pico-8 play session: hold ← + tap ❎

[t = 8 s] hold ← ~8s, tap ❎ ~14×
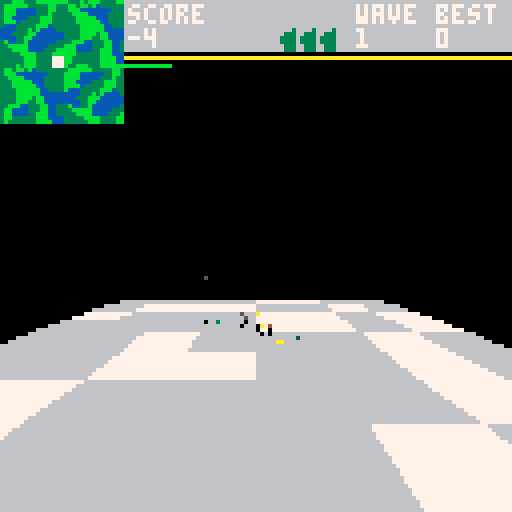

pico-8 cartridge
version 42
__lua__
local d,e,l=split"50,35,85",1,split"90,50,180"function ed()for f=0,x-1do cls()a[f]={}for l=0,x-1do a[f][l]=0local n,c=l/240,f/240local o,t,i,u,n=cos(n)*1,cos(c)*1,sin(n)*1,sin(c)*1,0local r,c=o*cos(.15)-t*sin(.35),o*cos(.15)-t*sin(.15)n=abs(sin(o/4+sin(i/15)))*d[e]n+=abs(sin(u/4+sin(i/15)))*45n+=abs(sin(r/4+sin(t/30)))*35n+=abs(sin(c/4+sin(i/30)))*d[e]n+=abs(sin(c/4+sin(o/30)))*35n+=abs(sin(c/4+sin(u/30)))*d[e]n-=145if(n<=0)n=0else Y+=.00002
a[f][l]|=n&255.99999end end for n=0,x-1do for e=0,x-1do srand(e*n)if(flr(rnd(22))==1and a[e][n]>4)a[e][n]=a[e][n]&~16128|256
if(flr(rnd(44))==2and a[e][n]>4)a[e][n]=a[e][n]&~16128|3328
end end for n=0,8do for f=0,8do a[f+114][n+114]=l[e]Y-=.00002end end for n=24,x-1-24,48do for e=24,x-1-24,48do a[e][n]|=2304end end end function e1(n)local e,o=n+1,peek(n)local l,f=peek(e+o),e+o+1local n,d=f+l,{}for f=0,o-3,3do add(d,{(peek(e+f)-peek(n))*peek(n+3),(peek(e+f+1)-peek(n+1))*peek(n+3),(peek(e+f+2)-peek(n+2))*peek(n+3)})end local e={}for n=0,l-4,4do add(e,{peek(f+n),peek(f+n+1),peek(f+n+2),peek(f+n+3)})end local n={peek(n),peek(n+1),peek(n+2),peek(n+3)}return{d,e,n}end n4,E,f,nB=10,0,i function et()music(0)i=g(2,0,0,500,0,0,0)end function ei()i.l-=.02i.d+=.05if(i.o-n4>40)i.o-=n4
if(i.o>1000)ec()
if(btn(5))n4,nB=-40,true
end function eu()rectfill(0,0,128,128,0)nE()nw()n5()rectfill(0,0,128,8,6)print("prion",12,2,8)print("tpnk_dev 2024",47,2,7)print("🅾️thrust",20,100,8)print("❎ cannon",56,97,8)print("❎+❎ missile",56,103,8)print("<press ❎ to continue>",20,110,7)if(nB)rectfill(0,80,128,128,0)print("loading terrain...",30,110,7)
end nj,x,u,a,K,nq,ny,y,z,r=time(),241,0,{},-33,33,1000,0,12h,c=z+1,30p,v,nz,nC,eG,n3,n8,Z,E,nn,er,nD,nG,nH,f,n0,ne,nh,ns,L,w,C,n7,M,ea=128-ceil(c/8)*8,20,80,63,63,-3,-300,0,0,0,125,0,.5,0,nil,0,0,0,0,0,{},{},{},0,30N,O,P,Q,R,nf=sin(nD),sin(nG),sin(nH),cos(nD),cos(nG),cos(nH)e2,e4,e5,e3,e8,eh,es,e7,ex,b=nf*R,-P,nf*O,Q*P*R+N*O,Q*nf,Q*P*O-N*R,N*P*R-Q*O,N*nf,N*P*O+Q*R,function()end function n5()for n=0,z-1do w[n]={}end end n5()function nI()ed()local n=x-1u,r=x*v,n/c e6()end function e9(n)n.f%=u n.o%=u end function G(n)return n\v end function eH(e,f,n)return(1-n)*e+n*f end function eI(n,e)return n.f-e.f,n.e-e.e,n.o-e.o end function F(n,e)return a[n%u\v][e%u\v]&255.99999end function S(n,e)return(a[n][e]&16128)>>>8end function no(n,e)return a[n][e]&255.99999end function nx(n,e,f)return n*e2+e*e4+f*e5,n*e3+e*e8+f*eh,n*es+e*e7+f*ex end function nJ(d,o,l,n,e,f)local n,o,l=d,o*cos(n)+l*sin(n),o*-sin(n)+l*cos(n)n,o,l=n*cos(f)+o*sin(f),n*-sin(f)+o*cos(f),l return n*cos(e)+l*sin(e),o,n*-sin(e)+l*cos(e)end function n6(n)return n>K*v and n<nq*v end function n9(n)return n>y*v and n<ny*v end function nK(n)return n>E-200and n<E+200end function nL(n,e)local f=n if(n6(n-u))f=n-u
if(n6(n+u))f=n+u
local n=e if(n9(e-u))n=e-u
if(n9(e+u))n=e+u
return f,n end function np(n,e,o,l,d,u,f)local c,f,t,n,e,i,o,l,d=f,band(n,-1),band(o,-1),band(e,-1),band(l,-1),band(d,-1),band(u,-1)if(n>e)n,e,f,t=e,n,t,f
if(n>o)n,o,f,i=o,n,i,f
if(e>o)e,o,t,i=o,e,i,t
if n~=e then local o,t,i,e=(i-f)/(o-n),(t-f)/(e-n),min(e,128)if(n>0)l,d,e=f,f,n else l,d,e=f-o*n,f-t*n,0
for n=e,i-1do rectfill(l,n,d,n,c)l+=o d+=t end else l,d=f,t end if o~=e then local u,i=(i-f)/(o-n),(i-t)/(o-e)nM,ep=e,min(o,128)if(e<0)d,l,nM=t-i*e,f-u*n,0
for n=nM,ep do rectfill(l,n,d,n,c)d+=i l+=u end else rectfill(l,o,d,o,c)end end function m(e,f,n)return e*nz/n+nC,f*nz/n+nC end function e6()local n,e,f=0,0,{}for o=x-r,0,-r do f[n]={}for l=0,x-r,r do local d,o=2,no(l+r\2,o+r\2)d=f[n][(e-1)%c]and o-f[n][(e-1)%c]or o local l=1l=d>=0and 3or 11if(o==0)l=1
f[n][e]=o sset(p+e,p+n,l)e+=1end e=0n+=1end for n=0,1do for e=0,1do sset(p+e+13,p+n+14,7)end end end function e_()sspr(p,p,c,c,0,0,c+1,c+1)pset(n0\r,c+-ne\r,7)for n=1,#s do local n=s[n]local e,f=G(n.f),G(n.o)pset(e\r,c+-f\r,n.b())end for n=24,x-1-24,48do for e=24,x-1-24,48do if(S(e,n)==11)rectfill((e-24)/48*6,abs((n-24)/48*6-c),(e-24)/48*6+5+1,abs((n-24)/48*6+5-c+1),0)
end end end function ev()nE()eb()rectfill(0,0,128,128,0)if nK(a[1][1]&255.99999)then local e={}for n=h*h-1,0,-1do local o,l=(n%h+K)%x,(n\h+y)%x local c,u,i=n%h*v+K*v,no(o,l),n\h*v+y*v local f,t,d=c-Z,u-E,i-nn if n%h==0then f+=nh*v elseif n%h==z then f+=nh*v-v elseif n\h==0then d+=ns*v elseif n\h==z then d+=ns*v-v end f,t,d=nx(f,t,d)local d,r=m(f,t,d)add(e,{f,t,i,d,r,o,l})if n%h~=0and n%h<h-1and n\h~=0then local n=S(o,l)srand(o*l)if(n>0)g(S(o,l),c,u,i,nil,nil,nil,nil,em[n],nil,nil,nil,true,true)
end end for n=1,#e do if n%h~=0and n>h-1then local n,o,l,u=e[n+1],e[n-h+1],e[n],e[n-h]local e,f,d,t,i,c,o,l,n=n[4],n[5],o[4],o[5],l[4],l[5],u[4],u[5],eA(n[6],n[7],true)if((e-d)*(l-t)-(f-t)*(o-d)<0)np(e,f,d,t,o,l,n)
if((o-i)*(f-c)-(l-c)*(e-i)<0)np(o,l,i,c,e,f,n)
fillp()else if n%h==0then local n=abs((n-(z+1))\h-(z+1))if(n<z)for e=#w[n],1,-1do w[n][e]:k()end
end end end else nw()end n5()end function nw()for n=#w,0,-1do for e=#w[n],1,-1do w[n][e]:k()end end end function nE()for n=#C,1,-1do local n=C[n]n:z()if(n9(n.p)and n6(n.v)and nK(n.e))n.F=true add(w[abs(n.p-y*v)\v],n)else n.F=false
end end function eb()n0,ne,nh,ns=G(f.f),G(f.o),f.f/v%1,f.o/v%1L,K,nq,y,ny=no(n0,ne),n0-(h\2-1),h+K-1,ne-(h\2-1),h+y-1end function nN(n)for e=1,#n.h do local n=n.h[e]n[4],n[5]=m(n[1],n[2],n[3])end for e=1,#n.W do local e=n.W[e]local d=e[4]if(d&240>0)fillp(42405)else fillp()
local f,o,l=n.h[e[1]],n.h[e[2]],n.h[e[3]]local n,e,t=f[3],o[3],l[3]if n>n8 or e>n8 or t>n8 then if n<n3 and e<n3 and t<n3 then local e,t,n,o,f,l=f[4],f[5],o[4],o[5],l[4],l[5]if max(f,max(e,n))>0and min(f,min(e,n))<128then if((e-n)*(l-o)-(t-o)*(f-n)<0)np(e,t,n,o,f,l,d)
end end end end fillp()end function ek(n)n.v,n.p=nL(n.f,n.o)local e,f,o=n.v-Z,n.e-E,n.p-nn n.c,n.u,n.r=nx(e,f,o)end function eg(e)e.v,e.p=nL(e.f,e.o)for o=1,#e.C do local n,f=e.h[o],e.C[o]if(eF(e.K,o))n[1],n[2],n[3]=nJ(f[1],f[2],f[3],0,0,0)else n[1],n[2],n[3]=nJ(f[1],f[2],f[3],e.d,e.l,e.D)
n[1]+=e.v-Z n[2]+=e.e-E n[3]+=e.p-nn n[1],n[2],n[3]=nx(n[1],n[2],n[3])end end function eW()for f=#C,1,-1do local n,e=C[f],false if n.A~=nil then n.A-=time()-nj if(n.A<0)e=true
end if n.x~=nil then if(n.x)e=true
end if not e then n:I()e9(n)else deli(C,f)if(n.g~=nil)n.g.x=true
end end end function _(n,f,o)local e=F(n.f,n.o)if n.e+n.t>e then n.e+=n.t n.f+=n.i n.o+=n.a n.t-=o*eB[nO]else if(n.s~=nil and n:s())return true
if f then if(abs(n.t)<.1)n.t,n.i,n.a,n.e=0,0,0,e else n.t=-n.t/4
else n.t,n.i,n.a,n.e=0,0,0,e end end end function eF(e,f)local n=false for e in all(e)do if(e==f)n=true
end return n end function k(n,e,f,o,l,d,t,i,c,u,r,a)return nP(0,n,e,f,0,0,0,i,c,t,o,l,d,r,false,u,a)end function g(n,e,f,o,l,d,t,i,c,u,r,a,h,s)return nP(n,e,f,o,l,d,t,i,c,b,u,r,a,h,s)end function nP(e,n,d,t,i,c,u,r,a,h,s,x,p,_,f,o,l)local n={M=e,f=n,e=d,o=t,d=c or 0,l=i or 0,D=u or 0,I=r or b,L=a or b,t=x or 0,i=s or 0,a=p or 0,A=o,N=l,C=T[e][1],W=T[e][2],c=0,u=0,r=0,v=0,p=0,h={},k=h or nN,J=_}f=f if e==0then n.z=ek if l then if(n7[M]~=nil)n7[M].x=true
n7[M],M=n,(M+1)%ea end if not n.J then n.g=k(n.f,F(n.f,n.o),n.o,0,0,0,function(n)local n,e=m(n.c,n.u,n.r)circfill(n,e,0,0)end,function(e)e.f,e.o=n.f,n.o+.05e.e=F(n.f,n.o)if(n.e<=e.e)e.x=true
end,b,o,true)end else n.z,n.k=eg,nN if(not n.J)n.g=g(e+1,0,0,0,0,0,0,function(e)e.f,e.o=n.f,n.o e.e,e.l=F(n.f,n.o),n.l end,b,0,0,0,true)
end if(f)add(A,n)add(w[abs(n.o-y*v)\v],n)else add(C,n)
for e=1,#n.C do n.h[e]={}for f=1,3do n.h[e][f]=0end end n:L()n:z()return n end eE,eJ,eK,i,s,A,n,nQ,U,n_,H,eL,nl,nd,nv,nR,nS,n1,eM,nT,nU,nb,Y,nt,ew,ej,nV,o,eN,I,eB,nO,nm,V,eq,T=peek(24388),0,0,{},{},{},1,1,0,0,100,0,3,3,0,time(),time(),false,false,0,0,false,0,0,split"11,4,15,10",split"6,7",split"2,4,10,3,5",{},{},{},split"1, 1.3, 1.7",1,0,1,split"40,200,200,200,200,200,200",{[0]={{{0,0,0}},{}}}for n=1742,1807,2do add(T,e1(%n))end em={[8]=function(n)if(time()%3==0)k(n.f+rnd"10"-4,n.e+10+rnd"8",n.o+rnd"10"-4,0,0,0,function(n)local n,e=m(n.c,n.u,n.r)circfill(n,e,0,5)end,function(n)n.e+=rnd"0.4"n.f+=rnd"0.4"-.2n.o+=rnd"0.4"-.2end,b,4,false,true)
end,[9]=function(n)n.K,n.l=split"1,2,3,4",time()g(10,n.f,n.e,n.o,n.l,nil,nil,nil,nil,nil,nil,nil,true,true)end}pal(1,140,1)pal(13,134,1)pal(15,138,1)pal(2,131,1)function D()poke(24388,eE)end function ni(n,e)local n,e=n.f-e.f,n.o-e.o if(abs(n)>2410)n-=sgn(n)*4820
if(abs(e)>2410)e-=sgn(e)*4820
return n,e end function j(e,f,d)local o,l=ni(e,f)local n=0if(d)n=e.e-f.e
local e=atan2(o,n)local n=o*cos(e)+n*sin(e)local e=atan2(n,l)return n*cos(e)+l*sin(e)end function nX(e,f,o,n)local l=n and 32or 26local n=g(l,e,f,o,.25,0,0,function(n)_(n,false,0)q(n,6,-1)n.l+=.03n.d+=.03local f,o=ni(i,n)local e=j(i,n)n.i+=f/e*.06n.t+=(i.e-n.e)/e*.06n.a+=o/e*.06X(n,4)nY(n)end,function(e)e.m,e.b=function()return n and 150or 400end,function()return n and 8or 14end end)add(s,n)n.s=function()J(n,1000)end end function nc(n,e)local f=F(n.f,n.o)n.e+=sgn(f+e-n.e)*.5end function W()return sgn(rnd"2"-1)end function ec()music(-1,500)add(o,function(n,e,f)local o={}for l=0,3do o[l]=k(n,e,f,0,0,0)end local l,d=.5*W(),.87*W()local n=g(4,n,e,f,0,0,0,function(n)local e=F(n.f,n.o)n.l+=.01if n.B then if(n.e-1>e+20)n.e-=1
if(n.G>30)for e=0,3do n.E[e].k=b end n.B=false
else q(n,4,-1)nc(n,50)n.f+=l n.o+=d if time()%30==0then if(e>20)n.B,n.G=true,0for e=0,3do n.E[e].k=function(n)local n,f=m(n.c,n.u,n.r)line(n,f,n+sgn(e-2)*3,f+5,10)end end
end end if e>0then if time()%.5==0then n.G+=1if(n.F)for e=0,7do srand(e*time())local n=k(n.f,n.e,n.o,rnd"4"-2,rnd"4",rnd"4"-2,function(n)local n,e=m(n.c,n.u,n.r)circfill(n,e,0,8)end,function(n)_(n,true,.1)end,b,10,false,true)n.s=function(n)n.x=true nA(n.f,n.o)end end else for e=0,7do srand(e*time())nA(n.f+(rnd"14"-7)*v,n.o+(rnd"14"-7)*v)end
end end D()end,function(n)n.b,n.m,n.E=function()return 12end,function()for e=0,3do nk(n.E[e])end if(n.B)return 50
return 100end,o for e=0,3do n.E[e].I=function(f)f.f,f.e,f.o=n.f+sgn(e-2)*10,n.e-8,n.o+(e%2-1)*10end end n.B,n.G=false,0end)add(s,n)end)add(o,function(n,e,f)local o,l=.5*W(),.87*W()local n=g(6,n,e,f,.25,0,0,function(n)srand(time())local e=j(i,n)if e<600or n.w then nZ(n,n.e-F(n.f,n.o),e)else if time()-n.j>.7then local e,f=n.f%u,n.o%u local e=sget(p+e\(r*v),p+c-f\(r*v))if e==4then if(flr(rnd"100")==1)n.W,n.q,n.w=T[16][2],.14,true
end end n.l=.917n.f+=o n.o+=l end D()X(n,4)end,function(n)n.w,n.q=false,.7n.m,n.b,n.j=function()if(n.w)return 500else return 300end,function()if(n.w)if(time()%.5<.25)return 8else return 9else return 9end,time()end)add(s,n)n.s=function()J(n,1000)end end)add(o,function(n,o,l)local e,f=1.5*W(),2.61*W()local d=-atan2(e,f)+.25local n=g(19,n,o,l,.25,0,0,function(n)q(n,5,-1)nc(n,100)n.f+=e n.o+=f if(time()%1==0)local n=k(n.f,n.e,n.o,0,0,0,function(n)local n,e=m(n.c,n.u,n.r)spr(67,n,e)end,function(n)_(n,true,.2)end)n.s=function(e)e.x=true for e=-3,3do for f=-3,3do local e,f=e*v,f*v nA(n.f+e,n.o+f)end end end
end,function(n)n.m,n.b,n.l=function()return 800end,function()if(time()%.5<.25)return 12else return 0end,d end)add(s,n)n.s=function()J(n,1000)end end)add(o,function(n,e,f)local n=g(21,n,e,f,.25,0,0,function(n)nZ(n,n.e-F(n.f,n.o))X(n,4)end,function(n)n.q,n._=.3,2n.m,n.b,n.j=function()if(n._<=0)return 700else n.W,n.q=T[23][2],.6return 200end,function()if(time()%.5<.25)return 10else return 0end,time()end)add(s,n)n.s=function()J(n,1000)end end)add(o,function(n,e,f)nX(n,e,f)end)add(o,function(n,e,f)local o,l=.5*W(),.87*W()local n=g(28,n,e,f,0,0,0,function(n)q(n,8,-1)nc(n,50)n.l+=.01n.f+=o n.o+=l n.y.f,n.y.e,n.y.o=n.f,n.e,n.o end,function(n)n.b,n._=function()if(time()%.5<.25)return 8else return 0end,5n.y=k(0,0,0,0,0,0,function(n)local e=j(n,i,true)if(e<100)q(n,9,1)local e,f=m(n.c,n.u,n.r)local o,l=m(i.h[1][1],i.h[1][2],i.h[1][3])srand(time()%2)local d,t=(e+o)/2+rnd(16)-8,(f+l)/2line(e,f,d,t,7)line(d,t,o,l)local n,e=n.f-i.f,n.e-i.e local f=sqrt(n*n+e*e)local f=1/f*.2i.i+=f*n i.t+=f*e
end)n.m=function()if(n._<=0)n.y.x=true return 1000else return 0end end)add(s,n)end)add(o,function(n,e,f)local o,l,d=1.5*W(),2.61*W(),-atan2(eO,eP)-.25local n=g(30,n,e,f,.25,0,0,function(n)nc(n,300)n.f+=o n.o+=l if time()%8==0then if(j(n,i)<150)nX(n.f,n.e,n.o,true)
end end,function(n)n.m,n.b,n._,n.l=function()if(n._<=0)return 2000else return 0end,function()return 0end,25,d end)add(s,n)n.s=function(n)J(n,1000)end end)local n=1for f=1808,1878,7do I[n]={}for e=0,6do for f=1,@(f+e)do local f=20*n*(e+1)*f add(I[n],{eq[e+1],function()srand(f)o[e+1](flr(rnd(u)),300,flr(rnd(u)))end})end end n+=1end nI()nu,nr=en,e0 ng()end function eA(f,o)local d,t=no(f,o),ee(f,o)srand(o*f)local i,n=(f%4+o%4+flr((rnd"6")))%4+1,1if(d>0)n=10
if(d>15)n=ew[i]
if(d==l[e])n=ej[(f%2+o%2+flr((rnd"2")))%2+1]
if t>=1then fillp(42405)local e=split"0x46, 0x44, 0x66"if(n==11)n=e[flr(rnd"3")+1]
if(n==4)n=136
local e=split"0x44,0x66,0x88"if(n==15)n=e[flr(rnd"3")+1]
if(n==10)n=138
else fillp()end D()return n end function ee(n,e)return(a[n][e]&49152)>>>14end function nA(n,f)local o,d=n%u,f%u local n,f,t=o\v,d\v,F(o,d)local i=ee(n,f)if i==0and t>0and t~=l[e]then a[n][f]+=16384sset(p+o\(r*v),p+c-d\(r*v),4)local e=S(n,f)if(e==1)a[n][f]=a[n][f]&~16128|3840
if(e==13)a[n][f]=a[n][f]&~16128|4608
nt+=.00002end end function na()B(i)nb=true nl-=1if(nl<0)extcmd"reset"
nU=time()end function nk(n)n.x=true if(n.g~=nil)n.g.x=true
end function ey()print("Attack Wave  "..n.." completed",18,60,7)print("Area infected  . . .     "..tostr(nt,2),7,80,7)print("Area uninfected  . . .   "..tostr(Y,2),7,90,7)print("Bonus uninfected area .  "..tostr(n_,2),7,105,7)end function ez()if time()-nT>5then V=1n+=1nv=0if(n>10)extcmd"reset"
if(n==5or n==7)e+=1nO+=1nI()
nu,nr,C=en,e0,{}nk(i)ng()end end function eC()if(nv>=#I[n])n_=max(0,(Y-nt-nt)/max(32/n,4))U+=n_ dset(0,max(dget(0),U))sfx(7,3)nu,nr,nT=ey,ez,time()
end function B(n)local f=F(n.f,n.o)sfx(3,2)for e=0,2do srand(e)k(n.f+rnd"10"-4,n.e+10+rnd"8",n.o+rnd"10"-4,0,0,0,function(n)local n,f=m(n.c,n.u,n.r)for o=0,7do srand(o*e)circfill(n+rnd"5"-4,f+rnd"5"-4,0,5)end end,function(n)n.e+=rnd"0.4"n.f+=rnd"0.4"-.2n.o+=rnd"0.4"-.2end,b,4,false,true)end for e=0,5do srand(e)local e=nV[flr(rnd"5")+1]if(f==0and n.e<=1)e=12-flr(rnd"2")*5
k(n.f,n.e,n.o+5,rnd"2"-1,rnd"4"+2,rnd"2"-1,function(n)local n,f=m(n.c,n.u,n.r)circfill(n,f,0,e)end,function(n)_(n,true,.2)end,b,10,false,true)end D()nk(n)del(s,n)eC()end function q(n,e,f)if(n.F)sfx(e,f)
end function nY(n)srand(n.f)if(time()%0x.02==0)k(n.f+rnd"16"-8,n.e+rnd"16"-8,n.o+5,0,0,0,function(n)local n,e=m(n.c,n.u,n.r)circfill(n,e,0,5)end,b,b,3)
end function nF(n,f,e)local e,f=e or false,f or.2if H>0and e or not e then if(H>0and e)H-=.05
n.t+=f*cos(n.d)*cos(n.D)n.i+=f*sin(n.l)*-sin(n.d)n.a+=f*-cos(n.l)*sin(n.d)local e,f,o=cos(n.d)*cos(n.D),sin(n.l)*-sin(n.d),-cos(n.l)*sin(n.d)q(n,0,1)if n.F then srand(time())for l=0,1do srand(l*time())k(n.f+rnd"8"-4,n.e+rnd"8"-4,n.o+rnd"8"+4+20,-f*4+rnd"2"-1+n.i,-e*4+n.t+rnd"2"-1,-o*4+rnd"2"-1+n.a,function(n)local f,o=m(n.c,n.u,n.r)local e=7+rnd"1"*3if(n.A<.2)e=8
circfill(f,o,0,e)end,function(n)_(n,true,.1)end,function(e)e.e=n.e+.001end,.4)end D()end end end function ef(n)local e,f,o=sin(n.d),sin(n.l)*cos(n.d),cos(n.l)*cos(n.d)q(n,1,3)local n=k(n.f,n.e,n.o,10*-f+n.i,10*-e+n.t,10*-o+n.a,function(n)local n,e=m(n.c,n.u,n.r)circfill(n,e,0,7)end,function(e)_(e,false,0)if(nW(e,n))e.A=-1
eo(e)end,b,1)n.s=function(n)q(n,2,1)n.x=true local f=F(n.f,n.o)for e=0,2do srand(e*time())local e=12-flr(rnd"2")*5if(f>0)e=nV[flr(rnd"5")+1]
k(n.f,n.e,n.o,rnd"2"-1,rnd"2",rnd"2"-1,function(n)local n,f=m(n.c,n.u,n.r)circfill(n,f,0,e)end,function(n)_(n,true,.1)end,b,1,false,true)end D()end end function nZ(n,f,e)local o=e or j(i,n)_(n,false,.05)local e,l=ni(i,n)local l,e=-atan2(e,l),-atan2(o,i.e-n.e)if o>100then nF(n,.4)if(n.e-i.e<20or f<60)e=-.15else e=-.25
else if(n.e-i.e<3or f<60)nF(n,.2)e=0
if(time()-n.j>n.q)ef(n)n.j=time()
end n.l+=(l+.25-n.l)*.3n.d+=(e-n.d)*.5end function J(n,e)if(n._)n._-=e
local e=n.m()n2(e>>16)el(n,e)sfx(10,3)nv+=1if(not n._ or n._<=0)B(n)
end function nW(l,f,o)o,f=o or 1,f or l local n=s n[0]=i for e=#n,0,-1do if n[e].e~=f.e and n[e].f~=f.f then if j(l,n[e],true)<20then if(e>0)J(s[e],o)else H-=20
return true end end end return false end function el(n,e)if(e~=0)k(n.f,n.e,n.o,0,0,0,function(n)local n,f=m(n.c,n.u,n.r)print(e,n,f,7)end,function(n)n.e+=.1end,b,5,false,true)
end function eo(o)for n=#A,1,-1do if sqrt(abs(o.v-A[n].v)+abs(o.e-A[n].e)+abs(o.p-A[n].p))<5then A[n].i=o.i A[n].a=o.a A[n].t=o.t local e,f=G(A[n].v%u),G(A[n].p%u)local l=S(e,f)if l==1or l==15then B(A[n])a[e][f]=a[e][f]&~16128|2048if(l==15)n2(.00062)el(o,"40")
end if(l==6)n2(.00062)B(A[n])a[e][f]=a[e][f]&~16128|2048
if(l==9)B(A[n])a[e][f]=a[e][f]&~16128|2816
if(l==13)B(A[n])a[e][f]=a[e][f]&~16128|3584
return true end end return false end function n2(n)U+=n if(U>nQ*.0763)nQ+=1nl+=1nd+=1
end function ng()i=g(2,118*v,0,118.5*v,.25,0,0,function(n)_(n,false,.12)if(nW(n))na()
if(eo(n))na()
if n.e>L then if(btn"0")n.l+=.03
if(btn"1")n.l-=.03
if btn"2"then if(abs(n.d-.02)<.2)n.d-=.02
end if btn"3"then if(abs(n.d+.02)<.2)n.d+=.02
end if time()%.00002==0then if(n.e>200)srand(time())k(n.f+rnd"200"-100,n.e+rnd"200"-50,n.o+rnd"200"-100,0,0,0,function(n)local n,e=m(n.c,n.u,n.r)circfill(n,e,0,7)end,b,b,3,true,true)
end else if(L==l[e])H=100
end if n.e<1200then if(btn"4")nF(n,.5,true)
end X(n,8)poke(24413,5)if btn"5"then if(time()-nR>.1)ef(n)n2(~0)nR=time()
if not n1 then if time()-nS<.2then nd-=1if nd>=0then local n=g(24,n.f,n.e,n.o,n.l,n.d,0,function(e)_(e,false,0)local f,o,l=j(e,e.H),ni(e,e.H)local o=-atan2(o,l)e.l+=o-.25-e.l local f=atan2(f,e.e-e.H.e)e.d+=f-e.d e.i-=sin(e.l)e.t-=sin(e.d)e.a-=cos(e.l)if(nW(e,n,100))B(e)
X(e,8)nY(e)end,function(n)n.A=10local e,f=0,32767for o=1,#s do local n=j(n,s[o])if(n<f)e,f=o,n
end n.H=s[e]end,n.i-sin(n.l)*35,n.t-sin(n.d)*35,n.a-cos(n.l)*35)n.s=function(n)B(n)end end end nS,n1=time(),true end else if(n1)n1=false
end D()end)i.s,f=function(n)if(sqrt(n.i^2+n.t^2+n.a^2)>3or abs(n.d)>.03)na()
end,i end function X(n,e)local f=sqrt(n.i^2+n.t^2+n.a^2)local e=f>e and e/f or 1n.i,n.t,n.a=e*n.i,e*n.t,e*n.a end function eQ()B(i)na()end function e0()if(nb)if(time()-nU>5)nb=false ng()
eW()nj,A,Z,nn=time(),{},f.f,f.o-er if(f.e>L+50)E=f.e-20else E=L+30
nm+=1if V<#I[n]+1then if(nm>=I[n][V][1])nm=0I[n][V][2]()V+=1
end end function eD()rectfill(c+1,0,128,12,6)print("score",c+1+1,1,7)print(tostr(U,2),c+1+1,7,7)for n=1,nd do spr(65,58+n*5+3,5)end for n=1,nl do spr(64,58+n*5,0)end print("wave",c+1+58,1,7)print(n,c+1+58,7,7)print("best",c+1+78,1,7)print(tostr(dget(0),2),c+1+78,7,7)rectfill(c,14,H+c,14,10)rectfill(c,16,i.e/7+c,16,11)end function en()ev()eD()e_()end nr,nu=ei,eu function _init()cartdata"marcospiv_prion_v1_1_2"et()end function _update()nr()end function _draw()nu()end
__gfx__
00000000000000000000000000000000000000000000000000000000000000000000000000000000000000000000000000000000000000000000000000000000
00000000000000000000000000000000000000000000000000000000000000000000000000000000000000000000000000000000000000000000000000000000
00000000000000000000000000000000000000000000000000000000000000000000000000000000000000000000000000000000000000000000000000000000
00000000000000000000000000000000000000000000000000000000000000000000000000000000000000000000000000000000000000000000000000000000
00000000000000000000000000000000000000000000000000000000000000000000000000000000000000000000000000000000000000000000000000000000
00000000000000000000000000000000000000000000000000000000000000000000000000000000000000000000000000000000000000000000000007000000
00000000000000000007000000000000000000000000000000000000000000000000000000000000000000000000000000000000000000000000000000000000
00000000000000000000000000000000000000000006777777777600067777777777000077777776600006677766600000677776000077660000000000000000
00000000000000000000000000000000000000000006777777777660067777777777600077777776600067777777660070677777600077660000000000000000
00000000000000000000000000000000000000000006777777777660067777777777600077777776600667777777766000677777600077660000000000000000
00000000000000000000000000000000000000000006777777777760067776666777760077777776600677777777776600677777600077660000000000000000
00000000000000000000000000000000000000000006777606677766067776066777760000677600006777766667776600677777760077660000000000000000
00000000000000000000000000000000000000000006777600067776067776000677760000677600006777660006777660677777776077660000000000000000
00000000000000000000000000000000000000000006777606677776067776066777700000677600007777600000677760677767776077660000000000000000
00000000000000000000000000000000000000000006777606677776067776066777600000677600007776600000677760677767776077660000000000000000
00000000000000000000000000000000000000000006777777777760067777777776600000677600007776000000677760677766777677660000000000000000
00000000000000000000000000000000000000000006777777777660067777777766000000677600007776000000677760677766777777660000000000000000
00000000000000000000000000000000000000000006777666666600067777777760000000677600007776000000677660677760677777660000000000000000
00000000070000000000000000000000000000000006776600000000067776067766000000677600006776600006777600677760677777660000000000000000
00000000000000000000000000000000000000000006776600000000067776067766000000677600006777660006777600677760677777660000000000000000
00000000000000000000000000000007000000000006776600000000067776067776600000677600006777766667777600677760067777660000000000000000
00000000000000000000000000000000000000000006776600000070067776006777660077777776600677777777776600677760006777660000000700000000
00000000000000000000000000000000000000000006776600000000067776000677766077777776600667777777766000677760006777660000000000000000
00000000000000000000000000000000000000000006776600000000067776000067776077777776600006677776660000677760000677660000000000000000
00000000000000000000000000000000000000000006776600000000067776000067776077777776600000677776000700677760000677660000000000000000
0000000000000000000000000000300000000000000000000000000000000000000000000000000000000000000000000000000000000000000000000000ff00
000000000000000000000000003333000000000000000000000000000000000000000000000000000000000000000000000000000000000000000000000f3ff0
00000000000000000000000003333333000000000000000000000000000000000000000000000000000000000000000000000000000000000000000000033fff
0000000000000000000000033333333333000000000000000000000000000000000000000000000000000000000000000000000000000000000000f000f3bbbf
00000000000000000000000333333333330000000000000000000000000000000000000000000000000000000000000700000000000000000000ff3f00f3bbbb
000000000000000000000033333333333333300000000000000000000000007000000000000000000000000000000000000000000000000000fff33ffff3bbbb
00000000000000000000333333333333333333300000000000000000000000000000000000000000000000000000000000000000000000000fff333bff33bbbb
00000000000000000003333333333333333333333000000000000000000000000000000000000000000000000000000000000000000000ffff3333bbff33bbbb
00000000000000003333333333333333333333333330000000000000000000000000000000000000000000000000000000000000000fffff3333bbbbf333bbbb
000000000000000333333333333333333333333b33333000000000000000000000000000000000000000000000000000000000000ffffff3333bbbbff333bbbb
00000000000003333333333333333333333333bb333333300000000000000000000000000000000000000000000000000000000ffffbff3333bbbbff3333bbbb
00000000000033333333333333333333333333bb333333333000000000000000000000000000000000000000000000ffffffffffbffff3333bbbbbff3333bbbb
0000000000003333333333333333333333333bbb333333333300000000000000000000000000000000000000000ffff333333fffbfff33b33bbbbbff3333bbbb
0000000000000333333333333333333333333bbbb3333333330000000000000000000000000000000000000fffff333333ffffffff333b33bbbbbfff33333bbb
0000000000000333333333333333333333333bbbb333333333000000000000000000000000000000fffff00fff33333bbfffffff333bbb33bbbbbff33b333bbb
00000000000000333333333333333333333bbbbbb333333333000000000000000000000000000ffffff33fb53333bbbffffff33333bbbb3bbb3bff33bb333bbb
00000000000000333333333333333333333bbbbbbb3333333300000000000000000000000000fffb3333ff33333bbbbbbb333333bbbbbbbbbb3bf333bb3333bb
0000000000000003333333333333333333bbbbbbbb33333333000000000007000000000000fff3333bbff333333bbbbbbbbbbbbbb3bbbbbbbbbff333bbb3333b
0000700000000003333333333333333333bbbbbbbb3333333300000000000000000000000ff333bbbbbf3333b33bb3bbbbb3bbbbb3bbb3bbbbff333bbbb3333b
0000000000000000333333333333333333bbbbbbbbb3333333000000000000000000000bbbb3bbbffff333bbb33bb3bbbbb3bbbbbbbbb3bbbff333bbbbbb3333
000000000000000033333333333333333bbbbbbbbbb333333300000000000000000000bbbbbbbbbb33333bbbbb33bbbbbbbbbbbbbbbbbbbbff3333bbbbbbb333
000000000000000003333333333333333bbbbbbbbbb33333330000000000000000bbbbbbbbbbbbbbbbbb3bbbbbb3bbbbbbbbbbbbbbbbbbbb33bb33b3bbbbbbbb
000000000000000003333333333333333bbbbbbbbbb3333333000000000000000bbbbbbbbbbbbbbb3bbb3bbbbbbbbbbbbbbbbbbbbbbbbbbbb3bbb3b3bbbbbbbb
000000000000000003333333333333333bbbbbbbbbbb33333311111111111bbbbbbbbbbbbbbbbbbb3bbbbbbbbbbbbbbbbbbbbbbbbbbbb3bbb3bbb3bbbbbbbbbb
00000000000a00a80003333333333333bbbbbbbbbbbb3333331111111111bbbbbbbbbbbbbbbb3bbbbbbbbbbbbbbbbbbbbbbbbbbbbbbbb3bbbbbbb33bbbbbbbbb
00000000000000a00003333333333333bbbbbbbbbbbb3333331111111111bbbbbbbbbbbbbbb33bbbbbbbbbbbbbbbbbbbaaaaaaabbbbbbbbbbbbbbb33bbbbbbbb
000000008000a0a000a033333333333bbbbbbbbbbbbbb3333111111111111111111111bbbbb34bbbbbbbbbbbaaaaaaaa1111111aaabbbbbbbbbbbbbbbbbbbbbb
0000000000000000000033333333333bbbbbbbbbbbbbb33331111111111111111111111bbbbbbbbbbbbbbbba111111111111111111abbbbbbbbbbbbbbbbbbbbb
000000000a8a11a1111113333333333bbbbbbbbbbbbbb3333111111111111111111111abbbbbbbbbbbbbbbb11111111111111111111aabbbbbbbbbbbbbbbbbbb
0001111111111811a1a11333333333bbbbbbbbbbbbbbbb333111111111111111111111abbbbbbbbbbb33bbbb111111111111111111111abbbbbbb11111111111
111118111111118111111133333333bbbbbbbbbbbbbbbb33311111111111111111111aabbbbbbbbbbb33bbbbbbbbbb1111111111111111bb1111111111111111
1111111111811a111811a133333333bbbbbbbbbbbbbbbb3331111111111111111111aabbbbbbbbbbbb43bbbbbbbbbbbbbbbb1111111111111111111111111111
11111111111111111a11111333333bbbbbbbbbbbbbbbbbb33111111111111111111aabbbbbbbbbbbbbbbbbbbbbbbbbbbbbbbb111111111111111111111111111
1111111a8111a1a11111111333333bbbbbbbbbbbbbbbbbb3311111111111111111aabbbbbbbbbbbbbbbbbbbbbbbbbbbbbbbbbb11111111111111111111111111
111811111118118a11111a113333bbbbbbbbbbbbbbbbbbb33111111111111111aaaaabbbbbbb33bbbbbbbbbbbbbbbbbbbbbbbbb1111111111111111111111111
811111111181111111a111113333bbbbbbbbbbbbbbbbbbbb311111111111aaaaaaabbbbbbbbb33bbbbbbbbbbbbbbbbbb33bbbbbbbbb1111111111111111bbbbb
1111111111111111118111111333bbbbbbbbbbbbbbbbbbbb311111111aaaaaaaabbbbbbbbbbb333bbbbbbbbbbbbbbbbb33bbbbbbbbbbbbbbbbbbbbbbbbbbbbbb
1111881111a11a11111a1111133bbbbbbbbbbbbbbbbbbbbb31111aaaaaaaaaabbbbbbbbbbbbbb43bbbbbbbbbbbbbbbbb33bbbbbbbbbbbbbbbbbbbbbbbbbbbbbb
111111111111111a11111111113bbbbbbbbbbb11111111111111aaaaaaaaabbbbbbbbbbbbbbbbbbbbbbbbbbbbbbbbbbb433bbbbbbbbbbbbbbbbbbbbbbbbbbbbb
11111111111111111181111111bb1111111111111111111111aaaaaaaabbbbbbbbbbbbbbbbbbbbbbbbbbbbbbbbbbbbb5555555555556bbbbbbbbbbbbbbbbffff
111111118111811111a1111111bb111111111111111111111aaaaaaabbbbbbbbbbebbbbbbbbbbbbbbbbbbbbbbb3bbbbb55555555556666bbbbbbb4444444444f
11811111111111111a111111111111111111111111111111aaaaaabbbbbb3bbbbeebbbbbbbbbbbbbbbbbbbbbb33bbbbbb5555555556666666ffff44444444444
1111111111111111111111111111111111111111111111aaaaabbbbbbbb33bbbbeebbbbbbbebbbbbbbbbbbbbb33bbbbbbb55555555666666666fff4444444444
11111811111111111111111111111111111111111111aaaaaaabbbbbbb333bbbbeebbbbbbeebbbbbbbbbbbbbb33bbbbbbb65555555666666666666f444444444
111111111111111111111111111111111111111111aaaaaaaabbbbbbb3333bbbeeebbbbbbeebbbbbbbbbb84443334666666855555666666666666666f4444444
1111111111811111111111111111111111111111aaaaaaabbbbbbbbbb334bbbbeeebbbbbbeebbbb88f8f8ff43333448a8a8a855556666666666666666fffffff
111811111111111111111111111111111111111aaaaaaabbbbbbbbbbbbb4bbbbeeebbbbbfeee8888fffffff433334448a8a8a8555666666666666bbbbbbfffff
11111111111111111111111111111111111111aaaaaaabbbbbbbbbbbbbbbbbbbeeef8f8feeee8888ffffff3a3333444b444444455666666fffbbbbbbbbbbffff
1111111111111111111111111111111111111aaaaaaabbbbbbbbbbbbbbb4444444444444eeee88888ffff33a33333bbbb444444456c111fffffbbbbbbbbbbfff
111111111111111111111111111111111111aaaaaaaabbbbbbbbbf444448fffffff44444eeee888888888338844bbbbbbbf64646cccc11ffffffbbbbbbbbbfff
11111111111111111111111111111111111aaaaaaaaaeb4fffff68888888fffffff44444eeeee88888888333844ffff0ffff6464cccc1111fffffbbffffffbbb
1111111111111111111111111111111111aaaaaa444ee446666688888388ffffffbbbbbbb4488888884a83338a8ffff000fff646cccc11114646464fffffffbb
111111111111111111111111111111111a4444444e4eee6e666688883384bbbbbbbbbbbbb44444444448a333a8a8ffff0000fffccccc111144646464fffffffb
11111111111111111111111111111111aa4444444eeeeee666644444334bbbbbbbbbbb4646444444444483333a8a8ffff000000ccccc1111444646e646ffffff
1111111111111111111111111111111aa444444444eeeee444444444334bbbbbbb446464646444444444a33338a8a4f8f800000ccccc11114444eee46465ffff
111111111111111111111111111111aa44444bbbbbbb444444444443336444444446464646444444444443333344444a8a80000ccccc11114444eee6464664ff
11111111111111111111111111111aa44bbbbbbbbbb44444448666633364444444446464646f44444444433333444444a8a000000ccc11100004eee66666665f
1111111111111111111111111111aabbbbbbbbbbbb4888888866666333344444444fffffffff444444444333334444444a8f0000000c11000000eee066666666
111111111111111111111111111aabbbbbbbbb444488888888666633333444ffffffffffffff4444444444444444444444fff000000011000000eeee66666666
11111111111111111111111111aabbbbbba444444488888888666633333ffffffffffffffffff444444444444444444444ffff00000000000000eeee66666666
1111111111111111111111111aaaaaaaaa444444488888888b444433333ffffffffffffffffff44444bbbbbb44444444444ffff0000000006666eeee66666666
111111111111111111111111aaaaaaaaa44444444888bbbbb4444433333ffffffffffffffffffbbbbbbbbbbb444444444444ffff00000fff6666eeee66666a44
11111111111111111111111aaaaaaaaa44444444abbbbbbbb444444444ffffffffffbbbbbbbbbbbbbbbbbbbbb444444444444ffffffffffff666eeeee8a8a8a4
1111111111111111111111aaaaaaaaaaaaaaaaaabbbbbbbb4444444444ffffffffffbbbbbbbbbbbbbbbbbbbbb4444444444444ffffffffffff6aeeeeea8a8a8a
1111111111111111111111aaaaaaaaaaaaaaaaabbbbbbbbb444844444fffffffffffbb8bbbbbbbbbbbbbbbbbbb444444444444f666666666666eeeeee8a8a8a8
111111111111111111111aaaaaaaaaaaaaaaaaabbbbbbbbaaaaaaaaaafffffffffffbbbbbbbbbbbbbbbbbbbbbb444444fffffff666666666666eeeeeea8a8a8a
1111111111111111111aaaaaaaaaaaaaaaaaaabbbbaaaaaaaaaaaaa8afffffff88ffbbbbbbb8bbbbbbbbbbbbbb4fffffffffffff66666666666eeeeeeee8a8a8
111111111111111111aaaaaaaaaaaaaaaaaaaaaaaaaaaaaaaaaaaaaaafffffff88ffbbbbbbbbbbba44444444444fffffffffffff66666666666eeeeeeeea8a8a
11111111111111111aaaaaaaaaaaaaaaaaaaaaaaaaaaaaaaaaaaaaaaafffffffffffabbbbaaaaaaa444444444444fffffffffffff6666666666eeeeeeee8a8a8
1111111111111111aaaaaaaaaaaaaaaaaaaaaaaaaaaaaaaaaa88aaaaaffffffffffaaaaaaaaaaaaa444444444444ffffffffffffff666666666eeeeeeeea8a8a
1111111111111111aaaaaaaaaaaaaaaaaaaaaa8aaaaaaaaaaa88aaaaa8fffaaaaaaa8aaaaa88aaaa4444444444444fffffffffffff666666666eeeeeeeeea8a8
111111111111111aaaaaaaaaaaaaaaaaaaaaaaaaaaaaaaaaaaaaaaaaaaaaaaaaaaaaaaaaaa88aaaaa448444444444ffffffffffffff66666666eeeeeeeee8a8a
1111111111111111aaaaaaaaaaaaaaaaaaaaaaaaaaaaaaaaaaa8aaaaaccccccc11aaaaaaaaaaaaaaa4444444444444ffffffffffffff6666666eeeeeeeeea8a8
111111111111111aaaaaaaaaaaaaaaaaaaaaaaaaaaaaaaaaaaaaaaaaaccccccc11aaaaaaaaaaaaaaa4444444444444ffffffffffffff8aaaaaaeeeeeeeeeaa8a
11111111111111aaaaaaaaaaaaaaaaaaaaaaaaaaaaaaaaaaaaaaacccc11111cc11cc11aaaaaaaaaaaa4444444444444ffffff8f8f8f8aaaaaaeeeeeeeeeeaaa8
11111111111111aaaaaaaaaaaaaaaaaaaaaaaaaaaaa8aaaaaaaaacccc11111cc11cc11aaaaaaa8aaaa4444444444444f8f8f8a8a8a8a8aaaaaeeeeeeeeeeeaaa
1111111111111aaaaaaaaaaaaaa11111aaaaaaa88aaaaaaaa1111111111ccccc1111cc1111aaaaaaaaa8a8a8a8a8a8a8a8a8a8a8a8a8a8aaaaeeeeeeeeeeeaaa
111111111111aaaaaaaaa11111111111aaaaaaa88aaaa8aaa1111111811ccccc1111cc1111aaaaaaaaaa8a8a8a8a8a8a8a8a8a8a8a8a8a8aaaeeeeeeeeeeeaaa
11111111111aaaa11111111111111111aaaaaaa88aaaaaaaa11111111ccccccc1111cccc11111aaaaaa8a8a8a8a8a8a8a8a8a8a8a8a8a8a8aaeeeeeeeeeeeaaa
11111111111111111111111111111111aaaaaaaaaaaaaaaaa11111111ccccccc1111cccc11111aaaaaaa8a8a8a8a8a8a8a8a8a8a8a8a8a8a8aeeeeeeeeeeeeaa
1111111111111111111111111111111aaaaaaaaaaaaaaaaaa1111ccccccccc11111111cccc1111111aa8a8a8a8a8a8a8a8a8a8a8a8a8a8a8a8eeeeeeeeeeeeaa
1111111111111111111111111111111aaaaaaaaaaaaaaaaaa1111ccccccccc11111111cccc1111111aaa8a8a8a8a8a8a8a8a8a8a8a8a8a8a8aeeeeeeeeeeeeaa
111111111111111111111111111111aaaaaaaaaaaaaaaaaa111ccccccccccc11111111ccccc111111aaaa8a8a8a8a8a8a8a8a8a8a8a8a8a8a8eeeeeeeeeeeeaa
111111111111111111111111111111aa8aaaaaaaa1111111111ccccccccccc1111111111ccccc1111aaa8a8a8a8a8a8a8a8a8a8a8a8a8a8a8a844444aaaaaaaa
11111111111111111111111111111aaaaa11111111111111111ccccccccccc1111111111ccc881111aaaa8a8a8a8a8a8a8a8a8a8a8a8a8a8a8a44444aaaaaaa8
11111111111111111111111111111111111111111111181111111ccccccc111111111111ccc88cc11aaaaa8a8a8a8a8a8a8a8a8a8a8a8a8a8a8444448a8a8a8a
11111111111111111111111111111111111111111111111111111ccccccc111811111111ccccccc11aaaa8a8a8a8a8a8a8a8a8a8a8a8aaaaaaa0000008a8a8a8
1111111111111111111111111111111111111111111111111111111ccccc11111111111111cccccccccaaa8a8a8a8a8a8a8a8aaaaaaaaaaaaaa0000000008a8a
111111111111111111111111111111111111118811111111111111accccc11111111111111cccccccccaa8a8a8a8a8a8a8a8a8aaaaaaaaaaaa000000000008a8
111111111111111111111111111111111111118811111111111111aaaaac11111111111111cccccaaaaaa18a8a8a8a8a8a8a8a8aaaaaaaaaaa0000000000008a
111111111111111111111111111111111111111111111111111111aaaaac11111111111111ccccc1111111a8a8a8a8a8a8a8a8aaaaaaaaaaaa000000000000a8
111111111111111111111111811111118111111111111118111111aaaaaaaaaaaaaaaaaaaa1111111111118a8a8a8a8a8a8a8a8aaaaaaaaaaaaaaaaaaaaa8a8a
111111111111111111111111111111111111111111111111111111aaaaaaaaaaaaaaa11111111111111111a8a8a8a8a8a8a8a8a8aaaaaaaaaaaaaaaaaaa8a8a8
111111111111111111111111111111111111111111111111111111aaaaaaa11111111111111111111111111a8a8a8a8a8a8a8a8a8aaaaaaaaaaaaaaaaaaa8a8a
1111111111111111111111111111111111111111111111111111111111110000000111111111111111111118a8a8a8a8a8a8a8a8aaaaaaaaaaaaaaaaaaaaa8a8
111111111111111111111111111111111111111111111111111111100000000000000000011111111111111a8a8a8a8a8a8a8a8a8aaaaaaaaaaaaaaaaaaaaa8a
1111111111111111111111111111111111111111111111111111100000000000000000000000011111111111a8a8a8a8a8a8a8a8a8aaaaaaaaaaaaaaaaaaaaa8
11111111111111111111111111111111111111111111111111000000000000000000000000000011111111118a8a8a8a8a8a8a8a8a8aaaaaaaaaaaaaaaaaaaaa
1111111111111111111111111111111111111118111111111100000000000000000000000000001111111111a8a8a8a8a8a8a8a8a8aaaaaaaaaaaaaaaaaaaaa8
11111111111111111111111111111111111111111111111111000000000000000000000000000011111111118a8a8a8a8a8a8a8a8a8aaaaaaaaaaaaaaaaaaaaa
111111111111111111111111111111111111111111111111111000000000000000000000000001111111111118a8a8a8a8a8a8a8a8a8aaaaaaaaaaaaaaaaaaaa
11111111111111111111111111111111111111111111111111111000000000000000000000011111111111111a8a8a8a8a8a8a8a8a8a8aaaaaaaaaaaaaaaaaaa
111111111111111111111111111111111111111111111111111111111111111111111111111111111111111118a8a8a8a8a8a8a8a8a8aaaaaaaaaaaaaaaaaaaa
